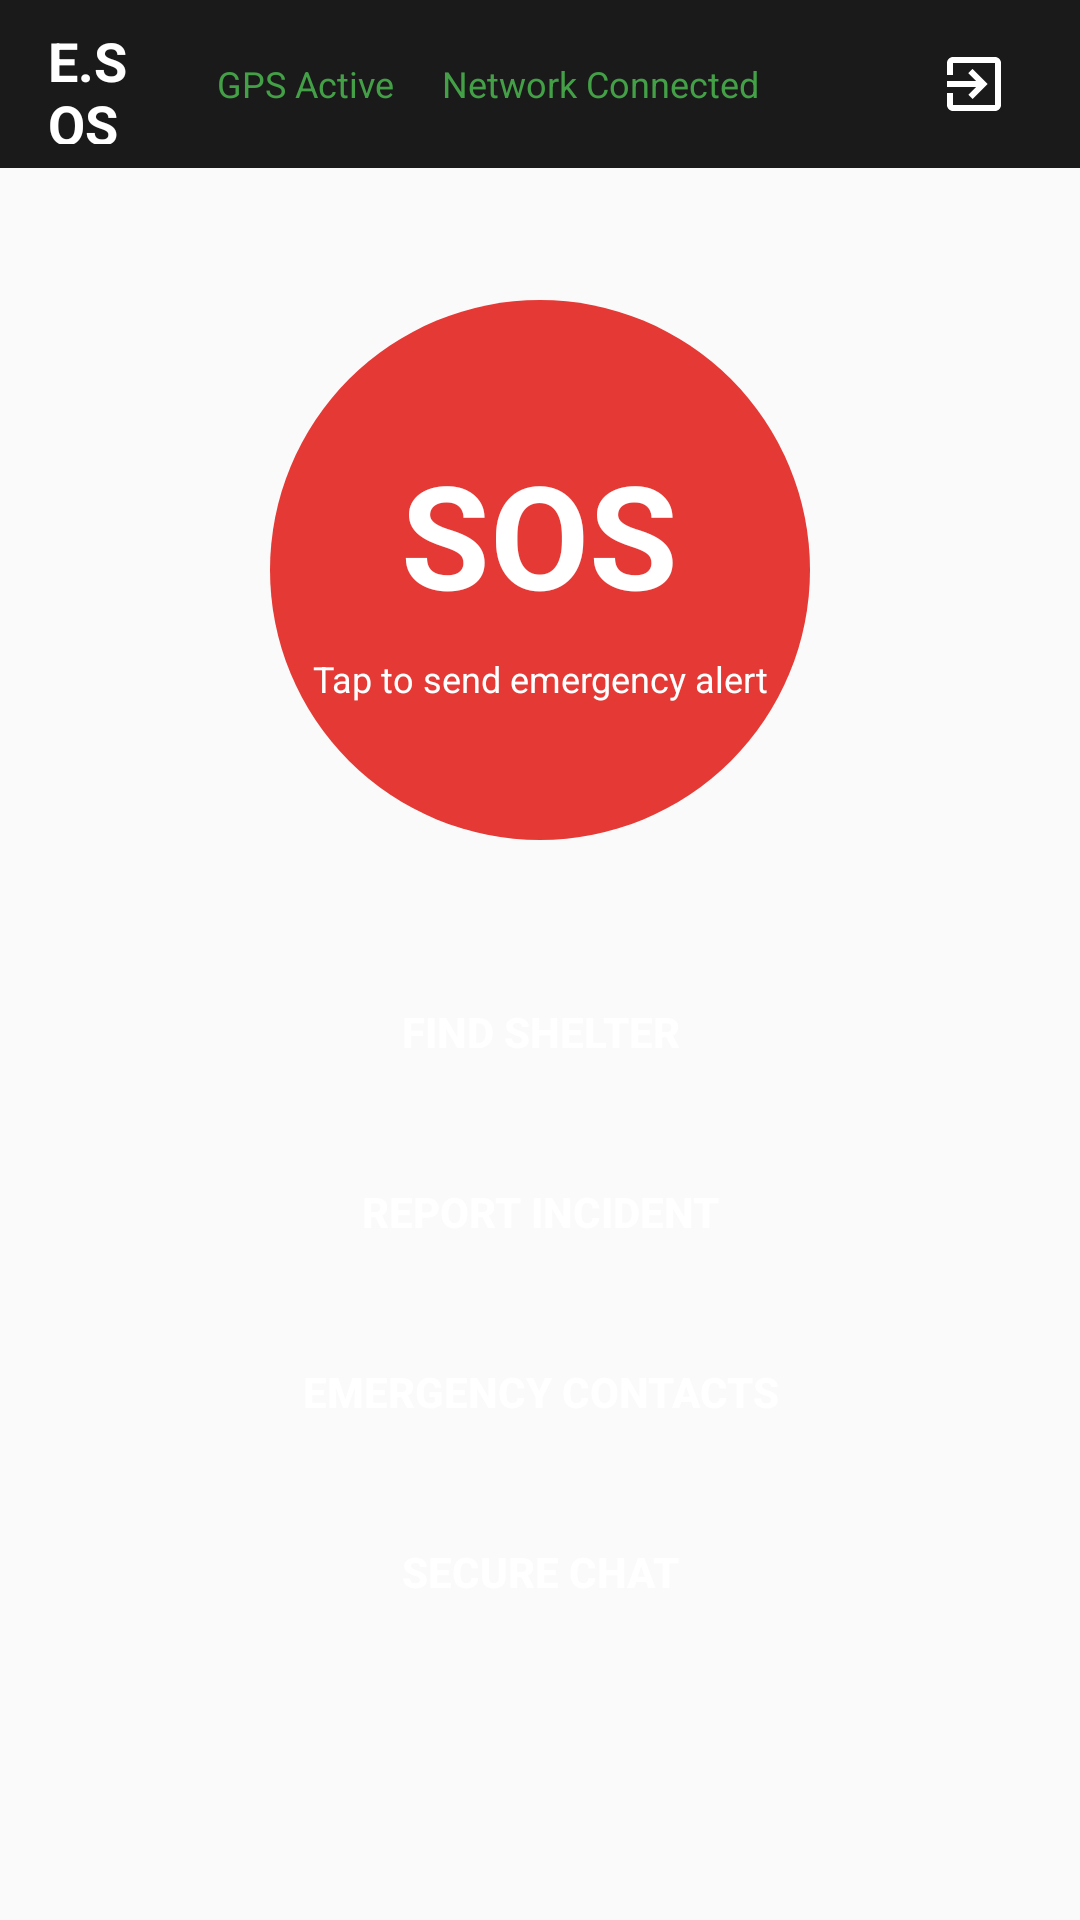

Here is an Android app screen rendered from its layout file. Give the layout XML and the strings, colors and styles it references.
<!-- AndroidManifest.xml: application theme Theme.ESOS_App_POWA -->
<!-- res/layout/activity_home.xml -->
<?xml version="1.0" encoding="utf-8"?>
<LinearLayout xmlns:android="http://schemas.android.com/apk/res/android"
    xmlns:app="http://schemas.android.com/apk/res-auto"
    android:id="@+id/main"
    android:layout_width="match_parent"
    android:layout_height="match_parent"
    android:orientation="vertical"
    android:background="@color/surface_white">

    
    <LinearLayout
        android:layout_width="match_parent"
        android:layout_height="56dp"
        android:orientation="horizontal"
        android:background="@color/primary_dark"
        android:gravity="center_vertical"
        android:paddingHorizontal="16dp"
        android:paddingVertical="8dp">

        

        
        <TextView
            android:layout_width="116dp"
            android:layout_height="wrap_content"
            android:layout_weight="1"
            android:text="@string/app_name"
            android:textColor="@color/text_white"
            android:textSize="18sp"
            android:textStyle="bold" />

        <TextView
            android:id="@+id/gpsStatusText"
            android:layout_width="wrap_content"
            android:layout_height="wrap_content"
            android:text="@string/gps_active"
            android:textSize="12sp"
            android:textColor="@color/success_green"
            android:layout_marginHorizontal="8dp" />

        
        <TextView
            android:id="@+id/networkStatusText"
            android:layout_width="wrap_content"
            android:layout_height="wrap_content"
            android:text="@string/network_status"
            android:textSize="12sp"
            android:textColor="@color/success_green"
            android:layout_marginHorizontal="8dp" />

        

        
        <ImageButton
            android:id="@+id/menuButton"
            android:layout_width="36dp"
            android:layout_height="48dp"
            android:background="?attr/selectableItemBackgroundBorderless"
            android:contentDescription="@string/content_description_menu"
            android:scaleType="centerInside"
            android:src="@drawable/ic_menu"
            android:tint="@color/text_white" />

        <ImageButton
            android:id="@+id/quickExitButton"
            android:layout_width="39dp"
            android:layout_height="48dp"
            android:layout_marginStart="8dp"
            android:background="?attr/selectableItemBackgroundBorderless"
            android:contentDescription="@string/quick_exit"
            android:scaleType="centerInside"
            android:src="@drawable/ic_exit"
            android:tint="@color/text_white" />
    </LinearLayout>

    
    <ScrollView
        android:layout_width="match_parent"
        android:layout_height="0dp"
        android:layout_weight="1">

        <LinearLayout
            android:layout_width="match_parent"
            android:layout_height="wrap_content"
            android:orientation="vertical"
            android:padding="24dp">

            
            <LinearLayout
                android:layout_width="match_parent"
                android:layout_height="wrap_content"
                android:orientation="vertical"
                android:gravity="center"
                android:layout_marginTop="20dp"
                android:layout_marginBottom="40dp">

                <FrameLayout
                    android:id="@+id/sosButton"
                    android:layout_width="180dp"
                    android:layout_height="180dp"
                    android:background="@drawable/sos_button_background"
                    android:contentDescription="@string/content_description_sos_button"
                    android:clickable="true"
                    android:focusable="true">

                    <LinearLayout
                        android:layout_width="match_parent"
                        android:layout_height="match_parent"
                        android:orientation="vertical"
                        android:gravity="center">

                        <TextView
                            android:id="@+id/sosButtonText"
                            android:layout_width="wrap_content"
                            android:layout_height="wrap_content"
                            android:text="@string/sos_button_label"
                            android:textSize="48sp"
                            android:textStyle="bold"
                            android:textColor="@color/text_white" />

                        <TextView
                            android:layout_width="wrap_content"
                            android:layout_height="wrap_content"
                            android:text="@string/sos_subtitle"
                            android:textSize="12sp"
                            android:textColor="@color/text_white"
                            android:layout_marginTop="8dp"
                            android:gravity="center" />
                    </LinearLayout>
                </FrameLayout>
            </LinearLayout>

            
            <Button
                android:id="@+id/findShelterButton"
                android:layout_width="match_parent"
                android:layout_height="48dp"
                android:text="@string/find_shelter"
                android:textColor="@color/text_white"
                android:textSize="14sp"
                android:textStyle="bold"
                android:background="@drawable/button_secondary_background"
                android:layout_marginBottom="12dp"
                android:contentDescription="@string/find_shelter" />

            <Button
                android:id="@+id/reportIncidentButton"
                android:layout_width="match_parent"
                android:layout_height="48dp"
                android:text="@string/report_incident"
                android:textColor="@color/text_white"
                android:textSize="14sp"
                android:textStyle="bold"
                android:background="@drawable/button_secondary_background"
                android:layout_marginBottom="12dp"
                android:contentDescription="@string/report_incident" />

            <Button
                android:id="@+id/emergencyContactsButton"
                android:layout_width="match_parent"
                android:layout_height="48dp"
                android:text="@string/emergency_contacts"
                android:textColor="@color/text_white"
                android:textSize="14sp"
                android:textStyle="bold"
                android:background="@drawable/button_secondary_background"
                android:layout_marginBottom="12dp"
                android:contentDescription="@string/emergency_contacts" />

            <Button
                android:id="@+id/secureChatButton"
                android:layout_width="match_parent"
                android:layout_height="48dp"
                android:text="@string/secure_chat"
                android:textColor="@color/text_white"
                android:textSize="14sp"
                android:textStyle="bold"
                android:background="@drawable/button_secondary_background"
                android:layout_marginBottom="12dp"
                android:contentDescription="@string/secure_chat" />

            
            <ProgressBar
                android:id="@+id/progressBar"
                android:layout_width="wrap_content"
                android:layout_height="wrap_content"
                android:layout_gravity="center_horizontal"
                android:visibility="gone"
                android:layout_marginTop="24dp" />
        </LinearLayout>
    </ScrollView>
</LinearLayout>
<!-- resources referenced by this layout -->
<resources>
  <color name="primary_dark">#1A1A1A</color>
  <color name="success_green">#43A047</color>
  <color name="surface_white">#FAFAFA</color>
  <color name="text_white">#FFFFFF</color>
  <!-- drawable ic_exit (drawable) -->
  <?xml version="1.0" encoding="utf-8"?>
  <vector xmlns:android="http://schemas.android.com/apk/res/android"
      android:width="24dp"
      android:height="24dp"
      android:viewportWidth="24"
      android:viewportHeight="24">
      <path
          android:fillColor="#FFFFFF"
          android:pathData="M10.09,15.59L11.5,17l5,-5L11.5,7L10.09,8.41L12.67,11H3v2h9.67L10.09,15.59z M19,3H5C3.89,3,3,3.9,3,5v4h2V5h14v14H5v-4H3v4c0,1.1,0.89,2,2,2h14c1.1,0,2,-0.9,2,-2V5C21,3.9,20.11,3,19,3z" />
  </vector>
  <!-- drawable sos_button_background (drawable) -->
  <?xml version="1.0" encoding="utf-8"?>
  <shape xmlns:android="http://schemas.android.com/apk/res/android">
      <solid android:color="@color/primary_red" />
      <corners android:radius="90dp" />
  </shape>
  <string name="app_name">E.SOS App</string>
  <string name="content_description_menu">Menu</string>
  <string name="content_description_sos_button">SOS Emergency Alert Button</string>
  <string name="emergency_contacts">Emergency Contacts</string>
  <string name="find_shelter">Find Shelter</string>
  <string name="gps_active">GPS Active</string>
  <string name="network_status">Network Connected</string>
  <string name="quick_exit">QUICK EXIT</string>
  <string name="report_incident">Report Incident</string>
  <string name="secure_chat">Secure Chat</string>
  <string name="sos_button_label">SOS</string>
  <string name="sos_subtitle">Tap to send emergency alert</string>
  <style name="Theme.ESOS_App_POWA" parent="Base.Theme.ESOS_App_POWA" />
  <color name="primary_red">#E53935</color>
  <style name="Base.Theme.ESOS_App_POWA" parent="Theme.Material3.DayNight.NoActionBar">
          
          
      </style>
</resources>
